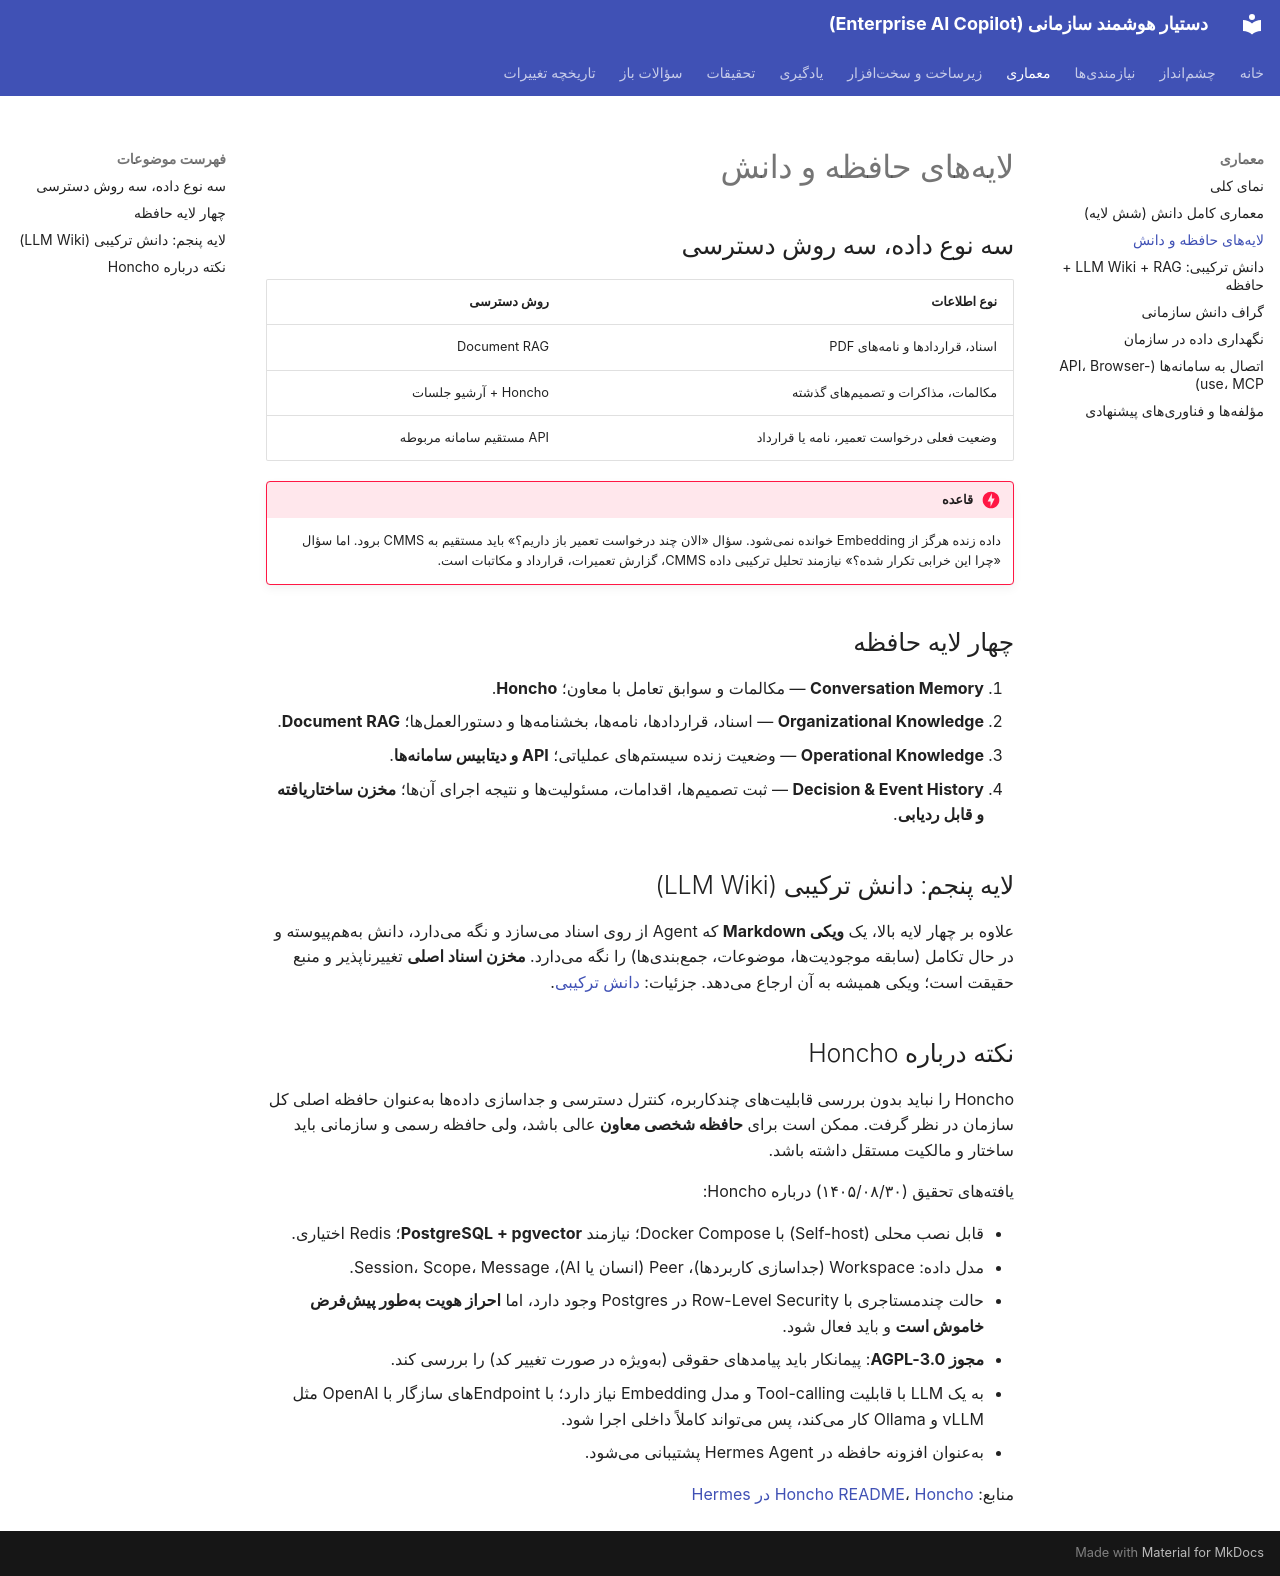

repository: kodelincer/enterprise-ai-copilot · page: architecture/memory/index.html · generator: mkdocs

# لایههای حافظه و دانش

## سه نوع داده، سه روش دسترسی

| نوع اطلاعات | روش دسترسی |
|---|---|
| اسناد، قراردادها و نامههای PDF | Document RAG |
| مکالمات، مذاکرات و تصمیمهای گذشته | Honcho + آرشیو جلسات |
| وضعیت فعلی درخواست تعمیر، نامه یا قرارداد | API مستقیم سامانه مربوطه |

!!! danger "قاعده"
    داده زنده هرگز از Embedding خوانده نمیشود. سؤال «الان چند درخواست تعمیر باز داریم؟» باید مستقیم به CMMS برود.
    اما سؤال «چرا این خرابی تکرار شده؟» نیازمند تحلیل ترکیبی داده CMMS، گزارش تعمیرات، قرارداد و مکاتبات است.

## چهار لایه حافظه

1. **Conversation Memory** — مکالمات و سوابق تعامل با معاون؛ **Honcho**.
2. **Organizational Knowledge** — اسناد، قراردادها، نامهها، بخشنامهها و دستورالعملها؛ **Document RAG**.
3. **Operational Knowledge** — وضعیت زنده سیستمهای عملیاتی؛ **API و دیتابیس سامانهها**.
4. **Decision & Event History** — ثبت تصمیمها، اقدامات، مسئولیتها و نتیجه اجرای آنها؛ **مخزن ساختاریافته و قابل ردیابی**.

## لایه پنجم: دانش ترکیبی (LLM Wiki)

علاوه بر چهار لایه بالا، یک **ویکی Markdown** که Agent از روی اسناد میسازد و نگه میدارد، دانش بههمپیوسته و در حال تکامل (سابقه موجودیتها، موضوعات، جمعبندیها) را نگه میدارد. **مخزن اسناد اصلی** تغییرناپذیر و منبع حقیقت است؛ ویکی همیشه به آن ارجاع میدهد. جزئیات: [دانش ترکیبی](llm-wiki.md).

## نکته درباره Honcho

Honcho را نباید بدون بررسی قابلیتهای چندکاربره، کنترل دسترسی و جداسازی دادهها بهعنوان حافظه اصلی کل سازمان در نظر گرفت. ممکن است برای **حافظه شخصی معاون** عالی باشد، ولی حافظه رسمی و سازمانی باید ساختار و مالکیت مستقل داشته باشد.

یافتههای تحقیق (۱۴۰۵/۰۸/۳۰) درباره Honcho:

- قابل نصب محلی (Self-host) با Docker Compose؛ نیازمند **PostgreSQL + pgvector**؛ Redis اختیاری.
- مدل داده: Workspace (جداسازی کاربردها)، Peer (انسان یا AI)، Session، Scope، Message.
- حالت چندمستاجری با Row-Level Security در Postgres وجود دارد، اما **احراز هویت بهطور پیشفرض خاموش است** و باید فعال شود.
- **مجوز AGPL-3.0**: پیمانکار باید پیامدهای حقوقی (بهویژه در صورت تغییر کد) را بررسی کند.
- به یک LLM با قابلیت Tool-calling و مدل Embedding نیاز دارد؛ با Endpointهای سازگار با OpenAI مثل vLLM و Ollama کار میکند، پس میتواند کاملاً داخلی اجرا شود.
- بهعنوان افزونه حافظه در Hermes Agent پشتیبانی میشود.

منابع: [Honcho README](https://raw.githubusercontent.com/plastic-labs/honcho/main/README.md)، [Honcho در Hermes](https://hermes-agent.nousresearch.com/docs/user-guide/features/honcho)
